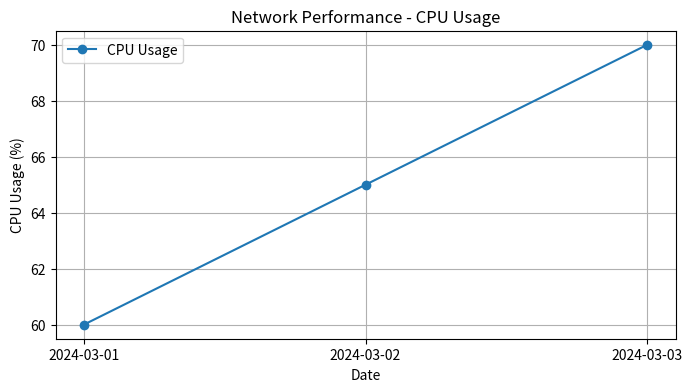

Recreate this plot in Python.
import matplotlib.pyplot as plt

# Sample data (you can replace this with your actual data)
timestamps = ['2024-03-01', '2024-03-02', '2024-03-03']
cpu_usage = [60, 65, 70]  # CPU usage percentages

# Create a line chart
plt.figure(figsize=(8, 4))
plt.plot(timestamps, cpu_usage, marker='o', label='CPU Usage')
plt.xlabel('Date')
plt.ylabel('CPU Usage (%)')
plt.title('Network Performance - CPU Usage')
plt.grid(True)
plt.legend()

# Save the chart as an image (optional)
plt.savefig('network_chart.png')

# Show the chart (optional; use if running the script interactively)
plt.show()
